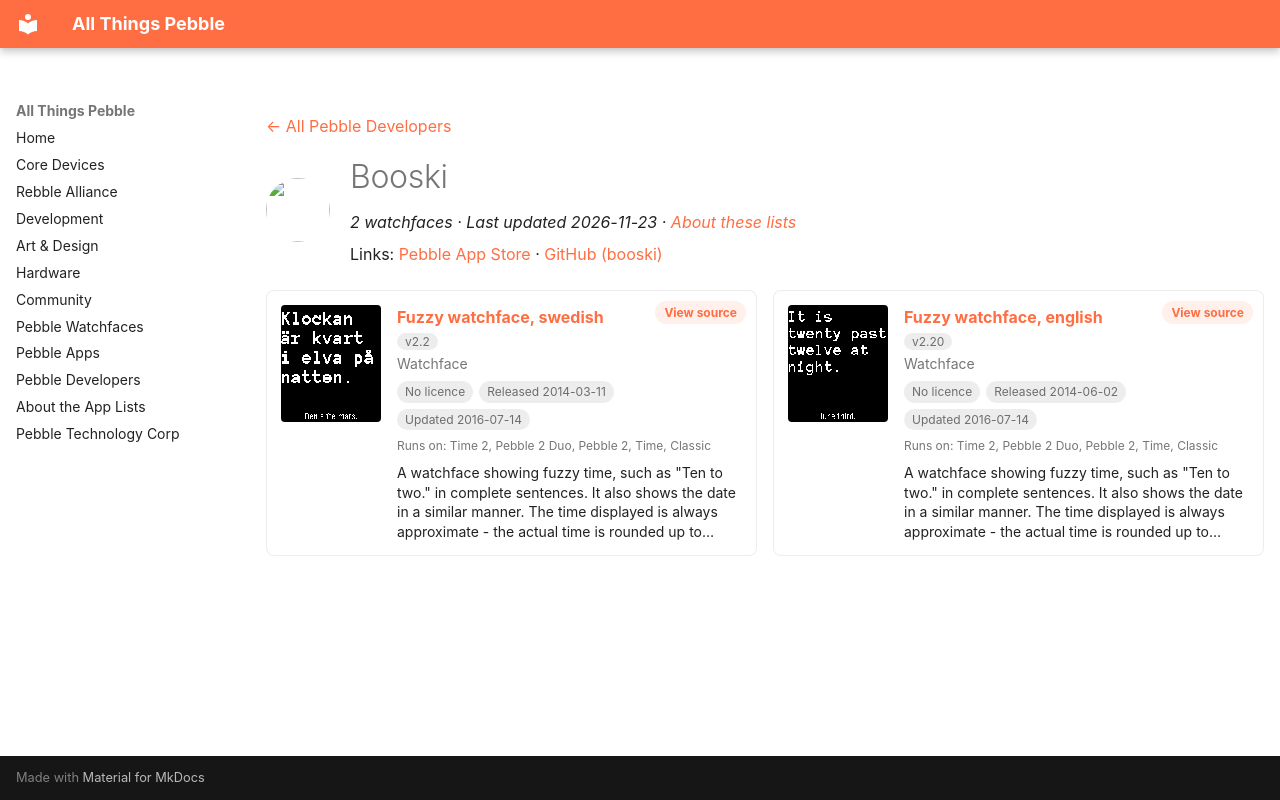

repository: saltedlolly/all-things-pebble · page: developers/booski.html · generator: mkdocs

---
title: "Booski"
hide:
  - toc
---

<!-- Generated by scripts/update_app_directory.py: do not edit by hand -->
[← All Pebble Developers](../developers.md)

<div class="dev-header" markdown>
<img class="dev-avatar" src="https://github.com/booski.png?size=128" alt="" width="64" height="64" loading="lazy" onerror="this.remove()">
<div class="dev-intro" markdown>

# Booski

*2 watchfaces · Last updated 2026-11-23 · [About these lists](../about-app-lists.md)*

Links: [Pebble App Store](https://apps.repebble.com/apps/dev/booski_531e43763b2377d2fd0002f0) · [GitHub (booski)](https://github.com/booski)

</div>
</div>

<div class="dev-controls" data-search-exclude hidden>
<div class="dev-filter" role="group" aria-label="Show"><button type="button" data-filter="all" aria-pressed="true">All <span>2</span></button><button type="button" data-filter="watchface" aria-pressed="false">Watchfaces <span>2</span></button><button type="button" data-filter="watchapp" aria-pressed="false" disabled>Apps <span>0</span></button></div>
<label class="dev-sort">Sort by <select><option value="updated">Recently updated</option><option value="released">Newest release</option><option value="title">A–Z</option></select></label>
</div>

<div class="app-grid dev-apps" data-search-exclude>
<div class="app-card" data-type="watchface" data-title="fuzzy watchface, swedish" data-released="2014-03-11" data-updated="2016-07-14">
<a class="app-shot" href="https://apps.repebble.com/531f82b601be40e42a0000c3" data-search-exclude><img src="../images/apps/531f82b601be40e42a0000c3.png" alt="Fuzzy watchface, swedish" loading="lazy"></a>
<div class="app-info">
<h2 class="app-name" id="app-531f82b601be40e42a0000c3"><a href="https://apps.repebble.com/531f82b601be40e42a0000c3">Fuzzy watchface, swedish</a> <span class="app-version" title="Latest version" data-search-exclude>v2.2</span></h2>
<a class="app-source" href="https://github.com/booski/fuzzyFace" title="Source code" data-search-exclude>View source</a>
<div class="app-dev">Watchface</div>
<div class="app-tags" data-search-exclude><span class="app-licence app-licence--none" title="Licence">No licence</span> <span title="First published in the app store">Released 2014-03-11</span> <span title="Latest release in the app store">Updated 2016-07-14</span></div>
<div class="app-watches" title="Supported watches" data-search-exclude>Runs on: Time 2, Pebble 2 Duo, Pebble 2, Time, Classic</div>
<p class="app-desc">A watchface showing fuzzy time, such as &quot;Ten to two.&quot; in complete sentences. It also shows the date in a similar manner. The time displayed is always approximate - the actual time is rounded up to…</p>
</div>
</div>
<div class="app-card" data-type="watchface" data-title="fuzzy watchface, english" data-released="2014-06-02" data-updated="2016-07-14">
<a class="app-shot" href="https://apps.repebble.com/538cf80fa9d6bee78100000a" data-search-exclude><img src="../images/apps/538cf80fa9d6bee78100000a.png" alt="Fuzzy watchface, english" loading="lazy"></a>
<div class="app-info">
<h2 class="app-name" id="app-538cf80fa9d6bee78100000a"><a href="https://apps.repebble.com/538cf80fa9d6bee78100000a">Fuzzy watchface, english</a> <span class="app-version" title="Latest version" data-search-exclude>v2.20</span></h2>
<a class="app-source" href="https://github.com/booski/fuzzyFace" title="Source code" data-search-exclude>View source</a>
<div class="app-dev">Watchface</div>
<div class="app-tags" data-search-exclude><span class="app-licence app-licence--none" title="Licence">No licence</span> <span title="First published in the app store">Released 2014-06-02</span> <span title="Latest release in the app store">Updated 2016-07-14</span></div>
<div class="app-watches" title="Supported watches" data-search-exclude>Runs on: Time 2, Pebble 2 Duo, Pebble 2, Time, Classic</div>
<p class="app-desc">A watchface showing fuzzy time, such as &quot;Ten to two.&quot; in complete sentences. It also shows the date in a similar manner. The time displayed is always approximate - the actual time is rounded up to…</p>
</div>
</div>
</div>
